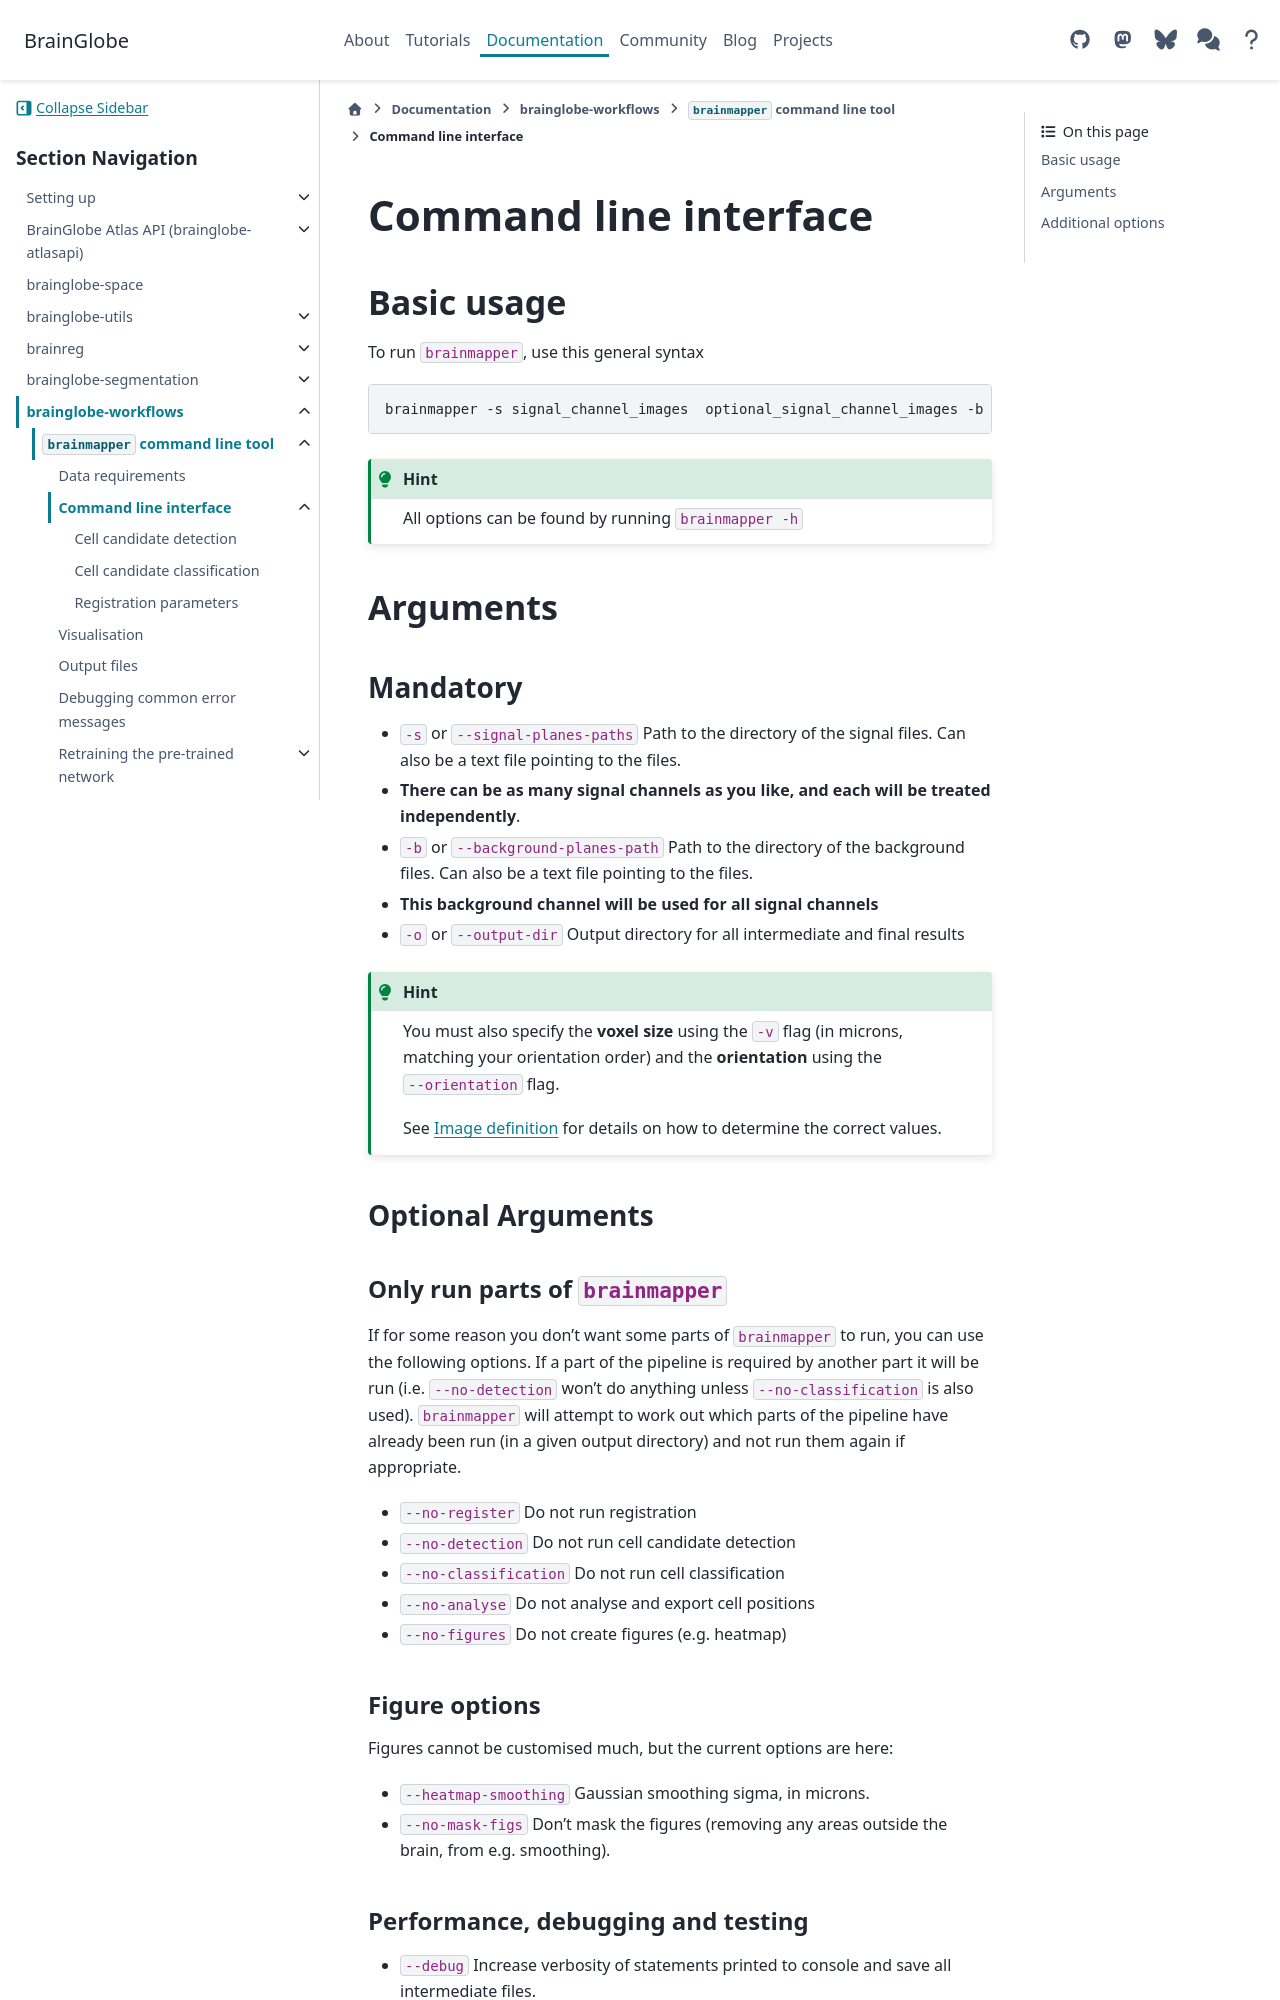

repository: brainglobe/brainglobe.github.io · page: documentation/brainglobe-workflows/brainmapper/cli.html · generator: sphinx

# Command line interface

## Basic usage

To run `brainmapper`, use this general syntax

```bash
brainmapper -s signal_channel_images  optional_signal_channel_images -b background_channel_images -o /path/to/output_directory -v 5 2 2 --orientation asl
```

:::{hint}
All options can be found by running `brainmapper -h`
:::

## Arguments

### Mandatory

- `-s` or `--signal-planes-paths` Path to the directory of the signal files. Can also be a text file pointing to the files.
- **There can be as many signal channels as you like, and each will be treated independently**.
- `-b` or `--background-planes-path` Path to the directory of the background files. Can also be a text file pointing to the files.
- **This background channel will be used for all signal channels**
- `-o` or `--output-dir` Output directory for all intermediate and final results

:::{hint}
You must also specify the **voxel size** using the `-v` flag (in microns,
matching your orientation order) and the **orientation** using the `--orientation`
flag.

See [Image definition](/documentation/setting-up/image-definition)
for details on how to determine the correct values.
:::


### Optional Arguments

#### Only run parts of `brainmapper`

If for some reason you don't want some parts of `brainmapper` to run, you can use the following options.
If a part of the pipeline is required by another part it will be run (i.e. `--no-detection` won't do anything unless `--no-classification` is also used).
`brainmapper` will attempt to work out which parts of the pipeline have already been run (in a given output directory) and not run them again if appropriate.

- `--no-register` Do not run registration
- `--no-detection` Do not run cell candidate detection
- `--no-classification` Do not run cell classification
- `--no-analyse` Do not analyse and export cell positions
- `--no-figures` Do not create figures (e.g. heatmap)

#### Figure options

Figures cannot be customised much, but the current options are here:

- `--heatmap-smoothing` Gaussian smoothing sigma, in microns.
- `--no-mask-figs` Don't mask the figures (removing any areas outside the brain, from e.g. smoothing).
